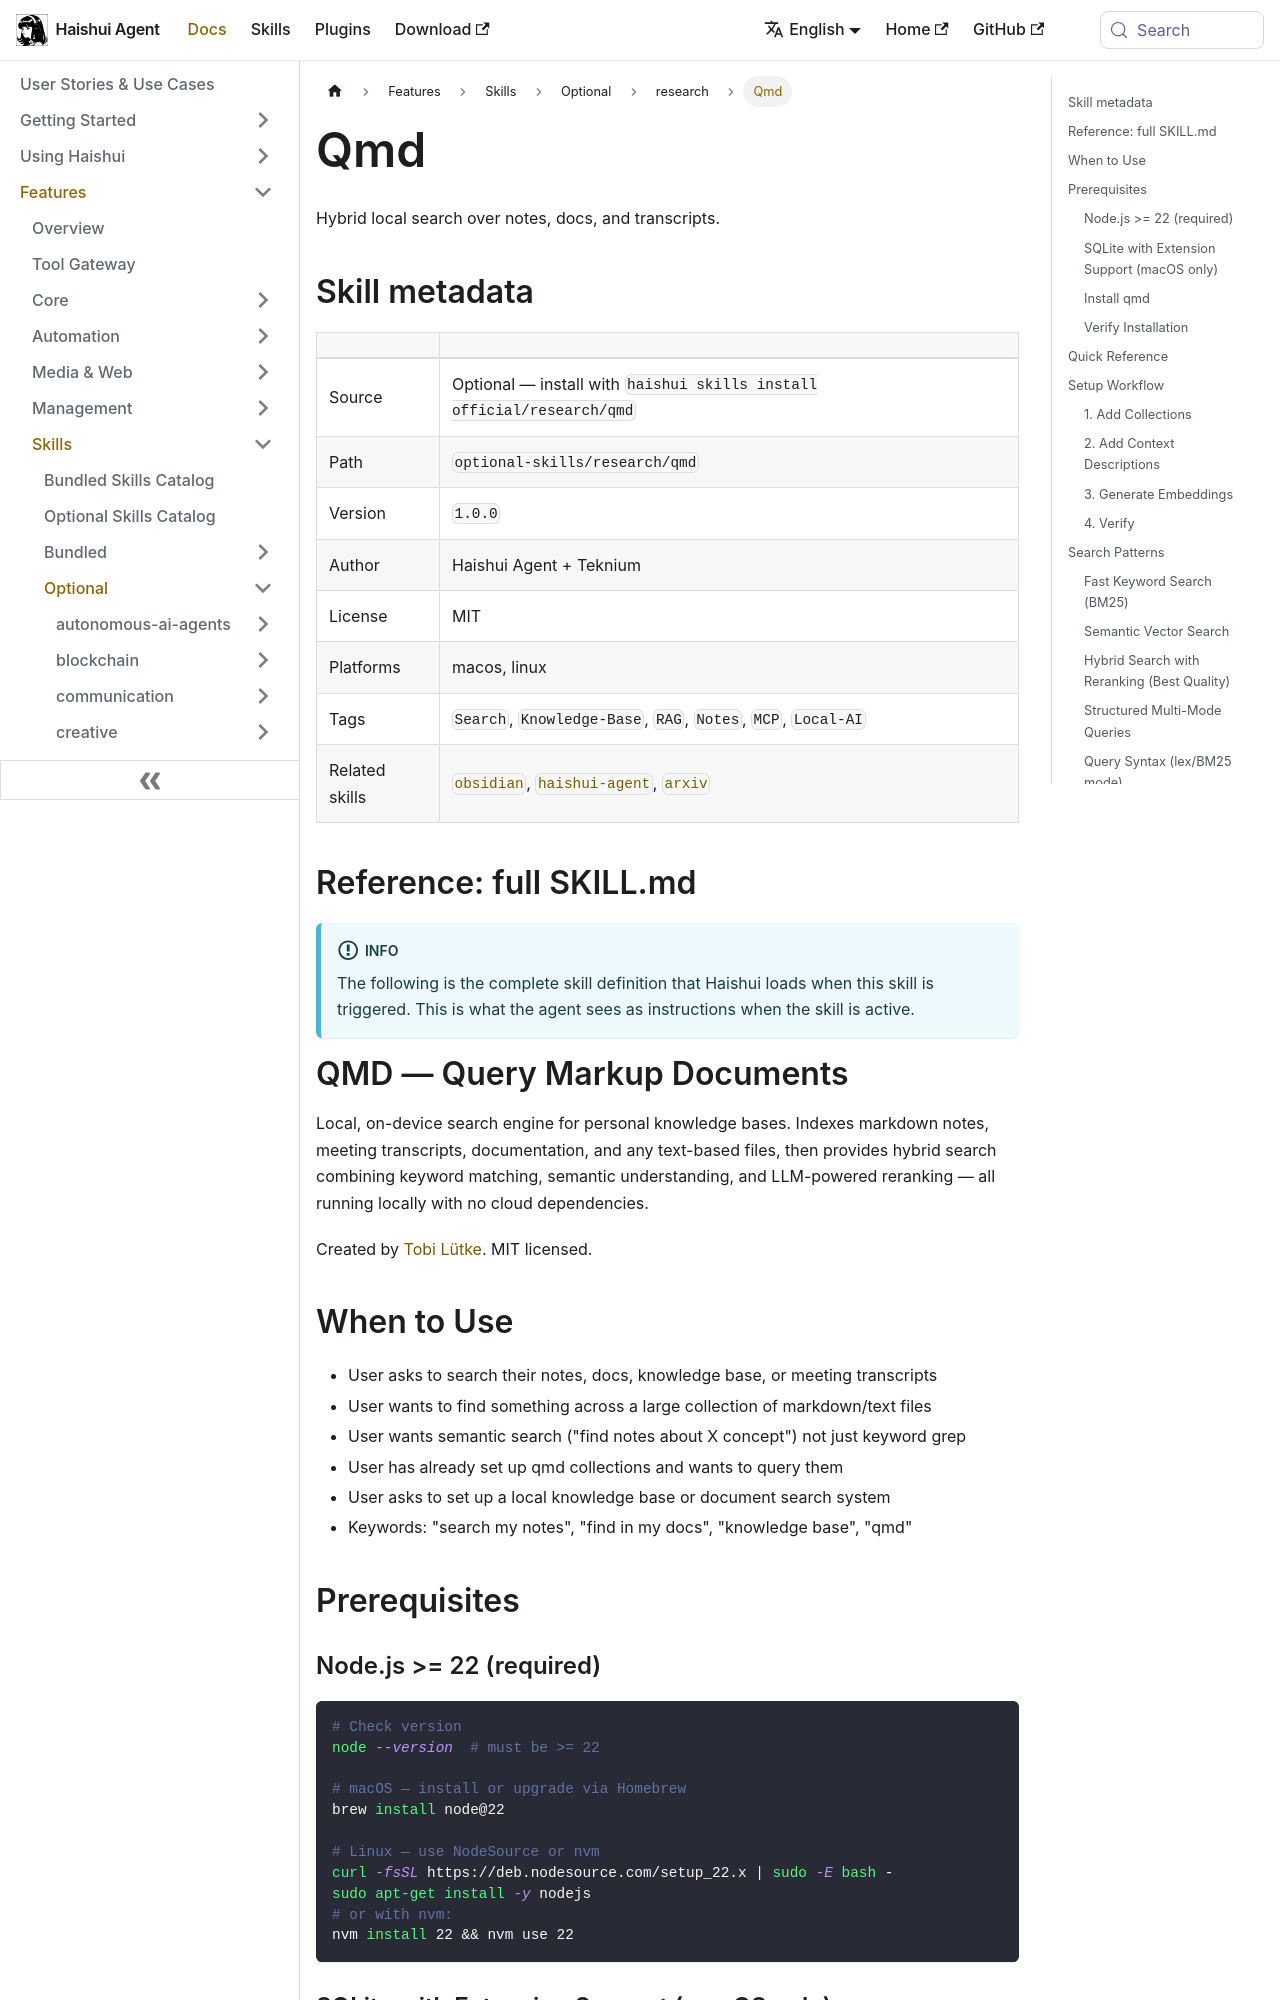

repository: aiqinghaiwork163/haishui-agent · page: docs/user-guide/skills/optional/research/research-qmd/index.html · generator: docusaurus

---
title: "Qmd — Hybrid local search over notes, docs, and transcripts"
sidebar_label: "Qmd"
description: "Hybrid local search over notes, docs, and transcripts"
---

{/* This page is auto-generated from the skill's SKILL.md by website/scripts/generate-skill-docs.py. Edit the source SKILL.md, not this page. */}

# Qmd

Hybrid local search over notes, docs, and transcripts.

## Skill metadata

| | |
|---|---|
| Source | Optional — install with `haishui skills install official/research/qmd` |
| Path | `optional-skills/research/qmd` |
| Version | `1.0.0` |
| Author | Haishui Agent + Teknium |
| License | MIT |
| Platforms | macos, linux |
| Tags | `Search`, `Knowledge-Base`, `RAG`, `Notes`, `MCP`, `Local-AI` |
| Related skills | [`obsidian`](../../bundled/note-taking/note-taking-obsidian.md), [`haishui-agent`](../../bundled/autonomous-ai-agents/autonomous-ai-agents-haishui-agent.md), [`arxiv`](../../bundled/research/research-arxiv.md) |

## Reference: full SKILL.md

:::info
The following is the complete skill definition that Haishui loads when this skill is triggered. This is what the agent sees as instructions when the skill is active.
:::

# QMD — Query Markup Documents

Local, on-device search engine for personal knowledge bases. Indexes markdown
notes, meeting transcripts, documentation, and any text-based files, then
provides hybrid search combining keyword matching, semantic understanding, and
LLM-powered reranking — all running locally with no cloud dependencies.

Created by [Tobi Lütke](https://github.com/tobi/qmd). MIT licensed.

## When to Use

- User asks to search their notes, docs, knowledge base, or meeting transcripts
- User wants to find something across a large collection of markdown/text files
- User wants semantic search ("find notes about X concept") not just keyword grep
- User has already set up qmd collections and wants to query them
- User asks to set up a local knowledge base or document search system
- Keywords: "search my notes", "find in my docs", "knowledge base", "qmd"

## Prerequisites
